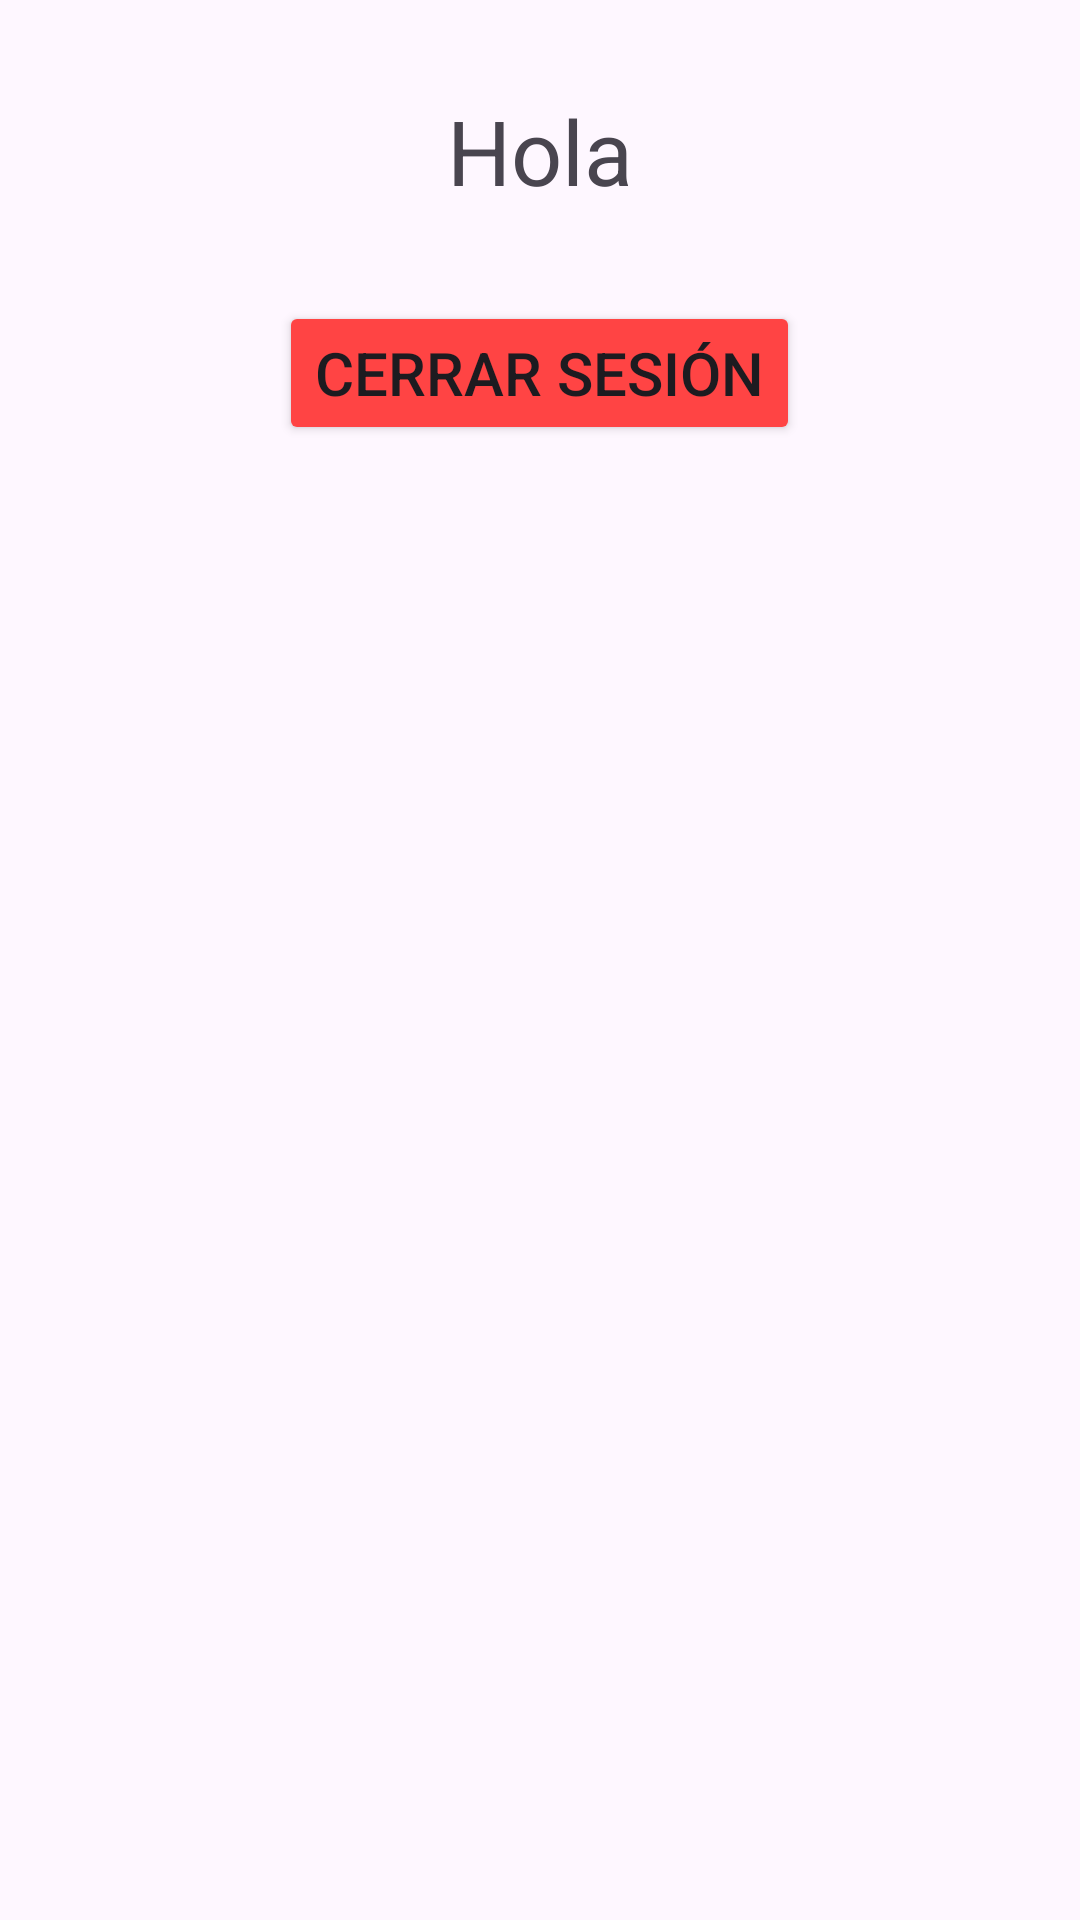

Here is an Android app screen rendered from its layout file. Give the layout XML and the strings, colors and styles it references.
<!-- AndroidManifest.xml: application theme Theme.PracticaAutenticacionGutierrezR -->
<!-- res/layout/activity_main.xml -->
<?xml version="1.0" encoding="utf-8"?>
<LinearLayout xmlns:android="http://schemas.android.com/apk/res/android"
    xmlns:app="http://schemas.android.com/apk/res-auto"
    xmlns:tools="http://schemas.android.com/tools"
    android:id="@+id/main"
    android:layout_width="match_parent"
    android:layout_height="match_parent"
    android:orientation="vertical"
    tools:context=".MainActivity">

    <TextView
        android:id="@+id/tvUser"
        android:layout_width="wrap_content"
        android:layout_height="wrap_content"
        android:text="Hola"
        android:layout_gravity="center"
        android:layout_marginVertical="30dp"
        android:textSize="30sp"/>

    <Button
        android:id="@+id/btnLogOut"
        android:layout_width="wrap_content"
        android:layout_height="wrap_content"
        android:text="Cerrar Sesión"
        android:layout_gravity="center"
        android:textSize="20sp"
        android:backgroundTint="@color/rojo"/>

</LinearLayout>
<!-- resources referenced by this layout -->
<resources>
  <color name="rojo">#FF4444</color>
  <style name="Theme.PracticaAutenticacionGutierrezR" parent="Base.Theme.PracticaAutenticacionGutierrezR" />
  <style name="Base.Theme.PracticaAutenticacionGutierrezR" parent="Theme.Material3.DayNight.NoActionBar">
          
          
      </style>
</resources>
